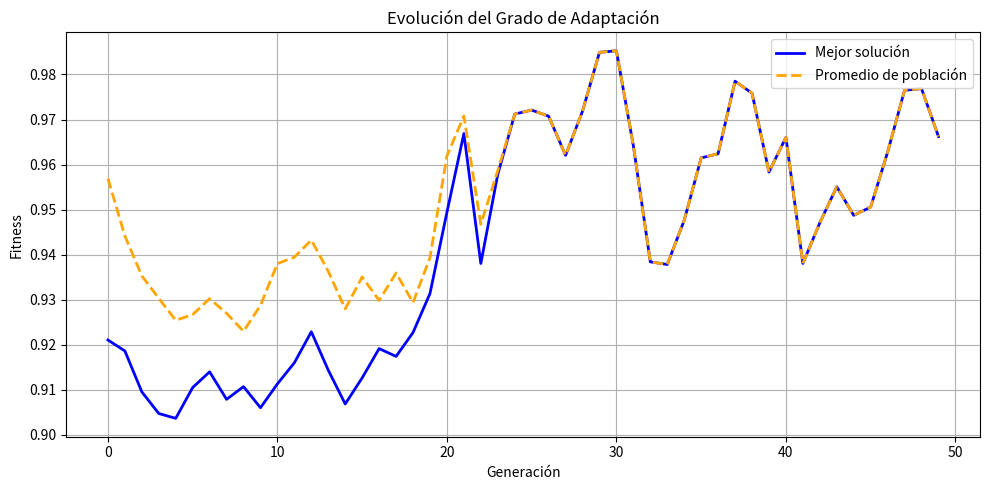
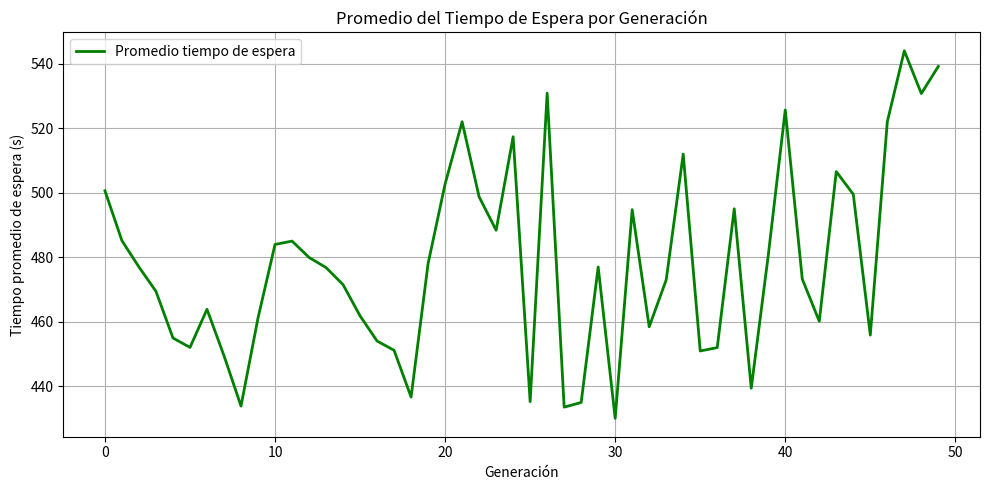

Recreate these plots in Python, in order.
import numpy as np
import random
import matplotlib.pyplot as plt


#Clases 

class Semaforo:
    def __init__(self, longitud_gen=48):
        self.genotipo = [random.choice(['r', 'v']) for _ in range(longitud_gen)]


class Individuo:
    def __init__(self):
        self.semaforos = [Semaforo() for _ in range(4)]  # 4 vías/semáforos
        self.objetivo = None  # Fitness
        self.esperas = (0, 0)  # E, ME
        

class Simulador:
    def __init__(self, tiempo_simulacion=480, vehiculos_por_via=96, num_vias=4):
        self.tiempo_simulacion = tiempo_simulacion
        self.vehiculos_por_via = vehiculos_por_via
        self.num_vias = num_vias
        self.vehiculos_entrados = vehiculos_por_via * num_vias

    def simular(self, individuo):
        vehiculos_salieron = 0
        tiempo_espera_total = 0
        max_tiempo_espera = 0
        vehiculos_esperando = {i: 0 for i in range(self.num_vias)}

        for t in range(self.tiempo_simulacion):
            for i in range(self.num_vias):
                semaforo = individuo.semaforos[i]
                estado = semaforo.genotipo[t // 10]

                if estado == 'v' and vehiculos_esperando[i] > 0:
                    vehiculos_esperando[i] -= 1
                    vehiculos_salieron += 1
                    tiempo_espera_total += t
                    max_tiempo_espera = max(max_tiempo_espera, t)
                elif estado == 'r':
                    vehiculos_esperando[i] += 1

        return {
            'T': self.vehiculos_entrados,
            'M': vehiculos_salieron,
            'E': tiempo_espera_total,
            'ME': max_tiempo_espera
        }
        
        
#Funciones 
 
def seleccion(poblacion, n_seleccionados=50):
    poblacion.sort(key=lambda x: x.objetivo, reverse=False)  # menor fitness = mejor
    return poblacion[:n_seleccionados]

def cruce(padre1, padre2):
    punto_corte = random.randint(0, len(padre1.semaforos) - 1)
    hijo1 = Individuo()
    hijo2 = Individuo()
    hijo1.semaforos = padre1.semaforos[:punto_corte] + padre2.semaforos[punto_corte:]
    hijo2.semaforos = padre2.semaforos[:punto_corte] + padre1.semaforos[punto_corte:]
    return hijo1, hijo2

def mutacion(individuo, probabilidad_mutacion=0.2):
    for semaforo in individuo.semaforos:
        if random.random() < probabilidad_mutacion:
            idx_mutar = random.randint(0, len(semaforo.genotipo) - 1)
            semaforo.genotipo[idx_mutar] = 'v' if semaforo.genotipo[idx_mutar] == 'r' else 'r'

def generar_nueva_generacion(poblacion):
    seleccionados = seleccion(poblacion)
    nueva_poblacion = seleccionados[:]
    while len(nueva_poblacion) < len(poblacion):
        padre1, padre2 = random.sample(seleccionados, 2)
        hijo1, hijo2 = cruce(padre1, padre2)
        mutacion(hijo1)
        mutacion(hijo2)
        nueva_poblacion.extend([hijo1, hijo2])
    return nueva_poblacion[:len(poblacion)]



#main 

simulador = Simulador()


tam_poblacion = 100
max_generaciones = 50


poblacion = [Individuo() for _ in range(tam_poblacion)]


mejores_fitness = []
promedio_fitness = []
tiempos_espera_promedio = []

for gen in range(max_generaciones):
    for individuo in poblacion:
        resultados = simulador.simular(individuo)
        T = resultados['T']
        M = resultados['M']
        E = resultados['E']
        ME = resultados['ME']

     
        fitness = 0.95 * (T / M) + 0.0009 * (E / T) + 0.00004 * ME if M > 0 else float('inf')
        individuo.objetivo = fitness
        individuo.esperas = (E, ME)

    fitness_valores = [ind.objetivo for ind in poblacion if ind.objetivo != float('inf')]
    esperas_promedio = [ind.esperas[0] / simulador.vehiculos_entrados for ind in poblacion if ind.objetivo != float('inf')]

    mejores_fitness.append(min(fitness_valores))  
    promedio_fitness.append(sum(fitness_valores) / len(fitness_valores))
    tiempos_espera_promedio.append(sum(esperas_promedio) / len(esperas_promedio))

    poblacion = generar_nueva_generacion(poblacion)

    print(f"Generación {gen + 1}/{max_generaciones} - Mejor fitness: {mejores_fitness[-1]}")


#1 Chart
plt.figure(figsize=(10, 5))
plt.plot(range(max_generaciones), mejores_fitness, label="Mejor solución", linewidth=2, color='blue')
plt.plot(range(max_generaciones), promedio_fitness, label="Promedio de población", linewidth=2, linestyle='--', color='orange')
plt.title("Evolución del Grado de Adaptación")
plt.xlabel("Generación")
plt.ylabel("Fitness")
plt.legend()
plt.grid(True)
plt.tight_layout()
plt.show()


#2 Chart
plt.figure(figsize=(10, 5))
plt.plot(range(max_generaciones), tiempos_espera_promedio, label="Promedio tiempo de espera", color='green', linewidth=2)
plt.title("Promedio del Tiempo de Espera por Generación")
plt.xlabel("Generación")
plt.ylabel("Tiempo promedio de espera (s)")
plt.legend()
plt.grid(True)
plt.tight_layout()
plt.show()